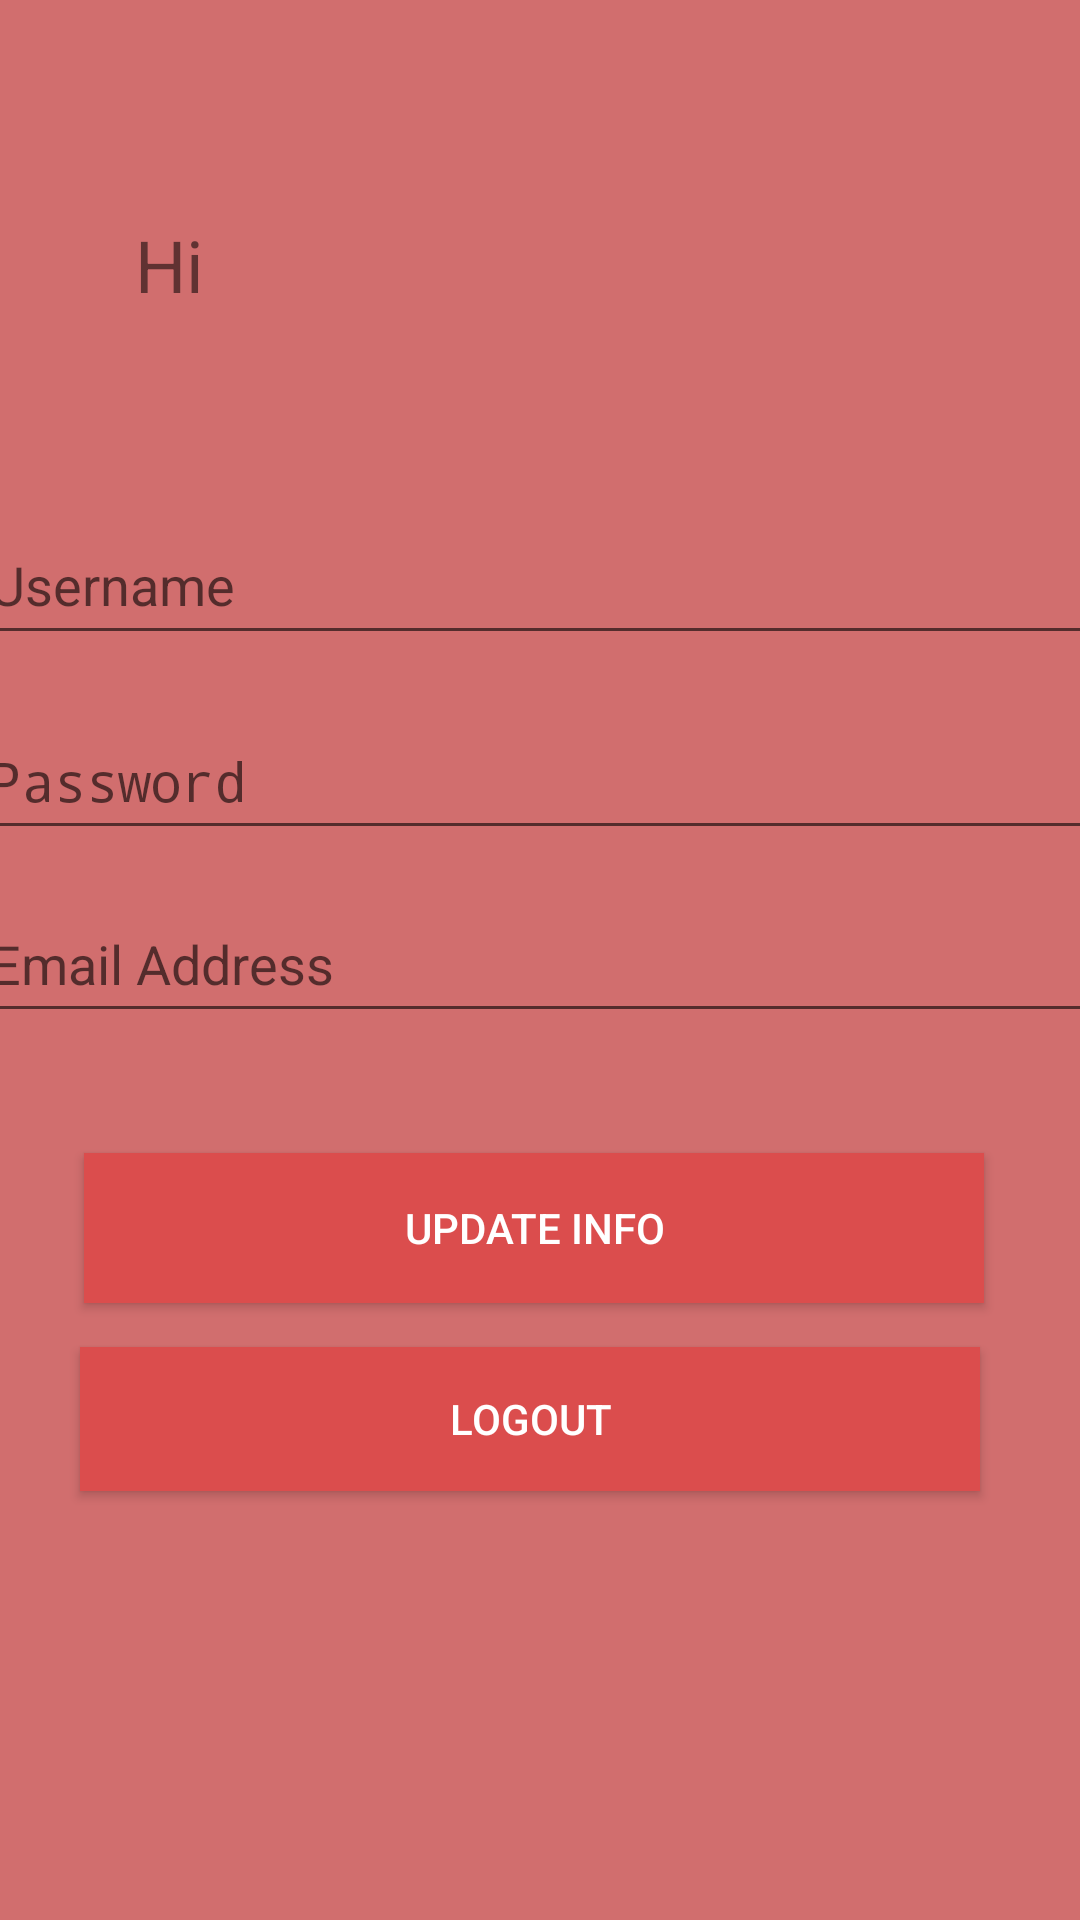

Android layout source for this screen:
<!-- AndroidManifest.xml: application theme AppTheme -->
<!-- res/layout/fragment_account.xml -->
<?xml version="1.0" encoding="utf-8"?>
<android.support.constraint.ConstraintLayout xmlns:android="http://schemas.android.com/apk/res/android"
    xmlns:app="http://schemas.android.com/apk/res-auto"
    xmlns:tools="http://schemas.android.com/tools"
    android:id="@+id/layout_parent"
    android:layout_width="match_parent"
    android:layout_height="match_parent"
    tools:context=".activity.CheckoutActivity"
    android:background="#D16E6E">

    <TextView
        android:id="@+id/lbl_name"
        android:layout_width="wrap_content"
        android:layout_height="wrap_content"
        android:layout_marginStart="8dp"
        android:layout_marginLeft="8dp"
        android:layout_marginTop="72dp"
        android:text="Hi"
        android:textSize="24sp"
        app:layout_constraintEnd_toEndOf="parent"
        app:layout_constraintHorizontal_bias="0.112"
        app:layout_constraintStart_toStartOf="parent"
        app:layout_constraintTop_toTopOf="parent" />


    <Button
        android:id="@+id/btn_logout"
        android:layout_width="300dp"
        android:layout_height="wrap_content"
        android:layout_margin="10dp"
        android:layout_marginStart="8dp"
        android:layout_marginLeft="8dp"
        android:layout_marginTop="8dp"
        android:layout_marginBottom="64dp"
        android:background="#DB4D4D"
        android:text="Logout"
        android:textColor="@color/colorPrimary"
        app:layout_constraintBottom_toBottomOf="parent"
        app:layout_constraintEnd_toEndOf="parent"
        app:layout_constraintHorizontal_bias="0.417"
        app:layout_constraintStart_toStartOf="parent"
        app:layout_constraintTop_toBottomOf="@+id/btn_update"
        app:layout_constraintVertical_bias="0.035" />

    <EditText
        android:id="@+id/lbl_username"
        android:layout_width="378dp"
        android:layout_height="50dp"
        android:layout_marginStart="8dp"
        android:layout_marginLeft="8dp"
        android:layout_marginTop="64dp"
        android:layout_marginEnd="8dp"
        android:layout_marginRight="8dp"
        android:ems="10"
        android:hint="Username"
        android:inputType="textPersonName"
        app:layout_constraintEnd_toEndOf="parent"
        app:layout_constraintHorizontal_bias="0.47"
        app:layout_constraintStart_toStartOf="parent"
        app:layout_constraintTop_toBottomOf="@+id/lbl_name" />

    <EditText
        android:id="@+id/lbl_password"
        android:layout_width="378dp"
        android:layout_height="49dp"
        android:layout_marginStart="8dp"
        android:layout_marginLeft="8dp"
        android:layout_marginTop="16dp"
        android:layout_marginEnd="8dp"
        android:layout_marginRight="8dp"
        android:ems="10"
        android:hint="Password"
        android:inputType="textPassword"
        app:layout_constraintEnd_toEndOf="parent"
        app:layout_constraintHorizontal_bias="0.47"
        app:layout_constraintStart_toStartOf="parent"
        app:layout_constraintTop_toBottomOf="@+id/lbl_username" />

    <EditText
        android:id="@+id/lbl_email"
        android:layout_width="378dp"
        android:layout_height="49dp"
        android:layout_marginStart="8dp"
        android:layout_marginLeft="8dp"
        android:layout_marginTop="12dp"
        android:layout_marginEnd="8dp"
        android:layout_marginRight="8dp"
        android:ems="10"
        android:hint="Email Address"
        android:inputType="textEmailAddress"
        app:layout_constraintEnd_toEndOf="parent"
        app:layout_constraintHorizontal_bias="0.47"
        app:layout_constraintStart_toStartOf="parent"
        app:layout_constraintTop_toBottomOf="@+id/lbl_password" />

    <Button
        android:id="@+id/btn_update"
        android:layout_width="300dp"
        android:layout_height="50dp"
        android:layout_marginStart="8dp"
        android:layout_marginLeft="8dp"
        android:layout_marginTop="40dp"
        android:layout_marginEnd="8dp"
        android:layout_marginRight="8dp"
        android:background="#DB4D4D"
        android:text="Update Info"
        android:textColor="@color/colorPrimary"
        app:layout_constraintEnd_toEndOf="parent"
        app:layout_constraintHorizontal_bias="0.452"
        app:layout_constraintStart_toStartOf="parent"
        app:layout_constraintTop_toBottomOf="@+id/lbl_email" />

</android.support.constraint.ConstraintLayout>
<!-- resources referenced by this layout -->
<resources>
  <color name="colorPrimary">#ffffff</color>
  <style name="AppTheme" parent="Theme.AppCompat.Light">
          <item name="actionBarStyle">@style/ActionBar</item>
      </style>
  <style name="ActionBar" parent="@style/Widget.AppCompat.Light.ActionBar.Solid.Inverse">
          <item name="background">@color/white</item>
          <item name="titleTextStyle">@style/ActionBarTitle</item>
      </style>
  <color name="white">#fff</color>
  <style name="ActionBarTitle" parent="@style/TextAppearance.AppCompat.Widget.ActionBar.Title">
          <item name="android:textColor">@color/colorGreen</item>
      </style>
  <color name="colorGreen">#78ca28</color>
</resources>
